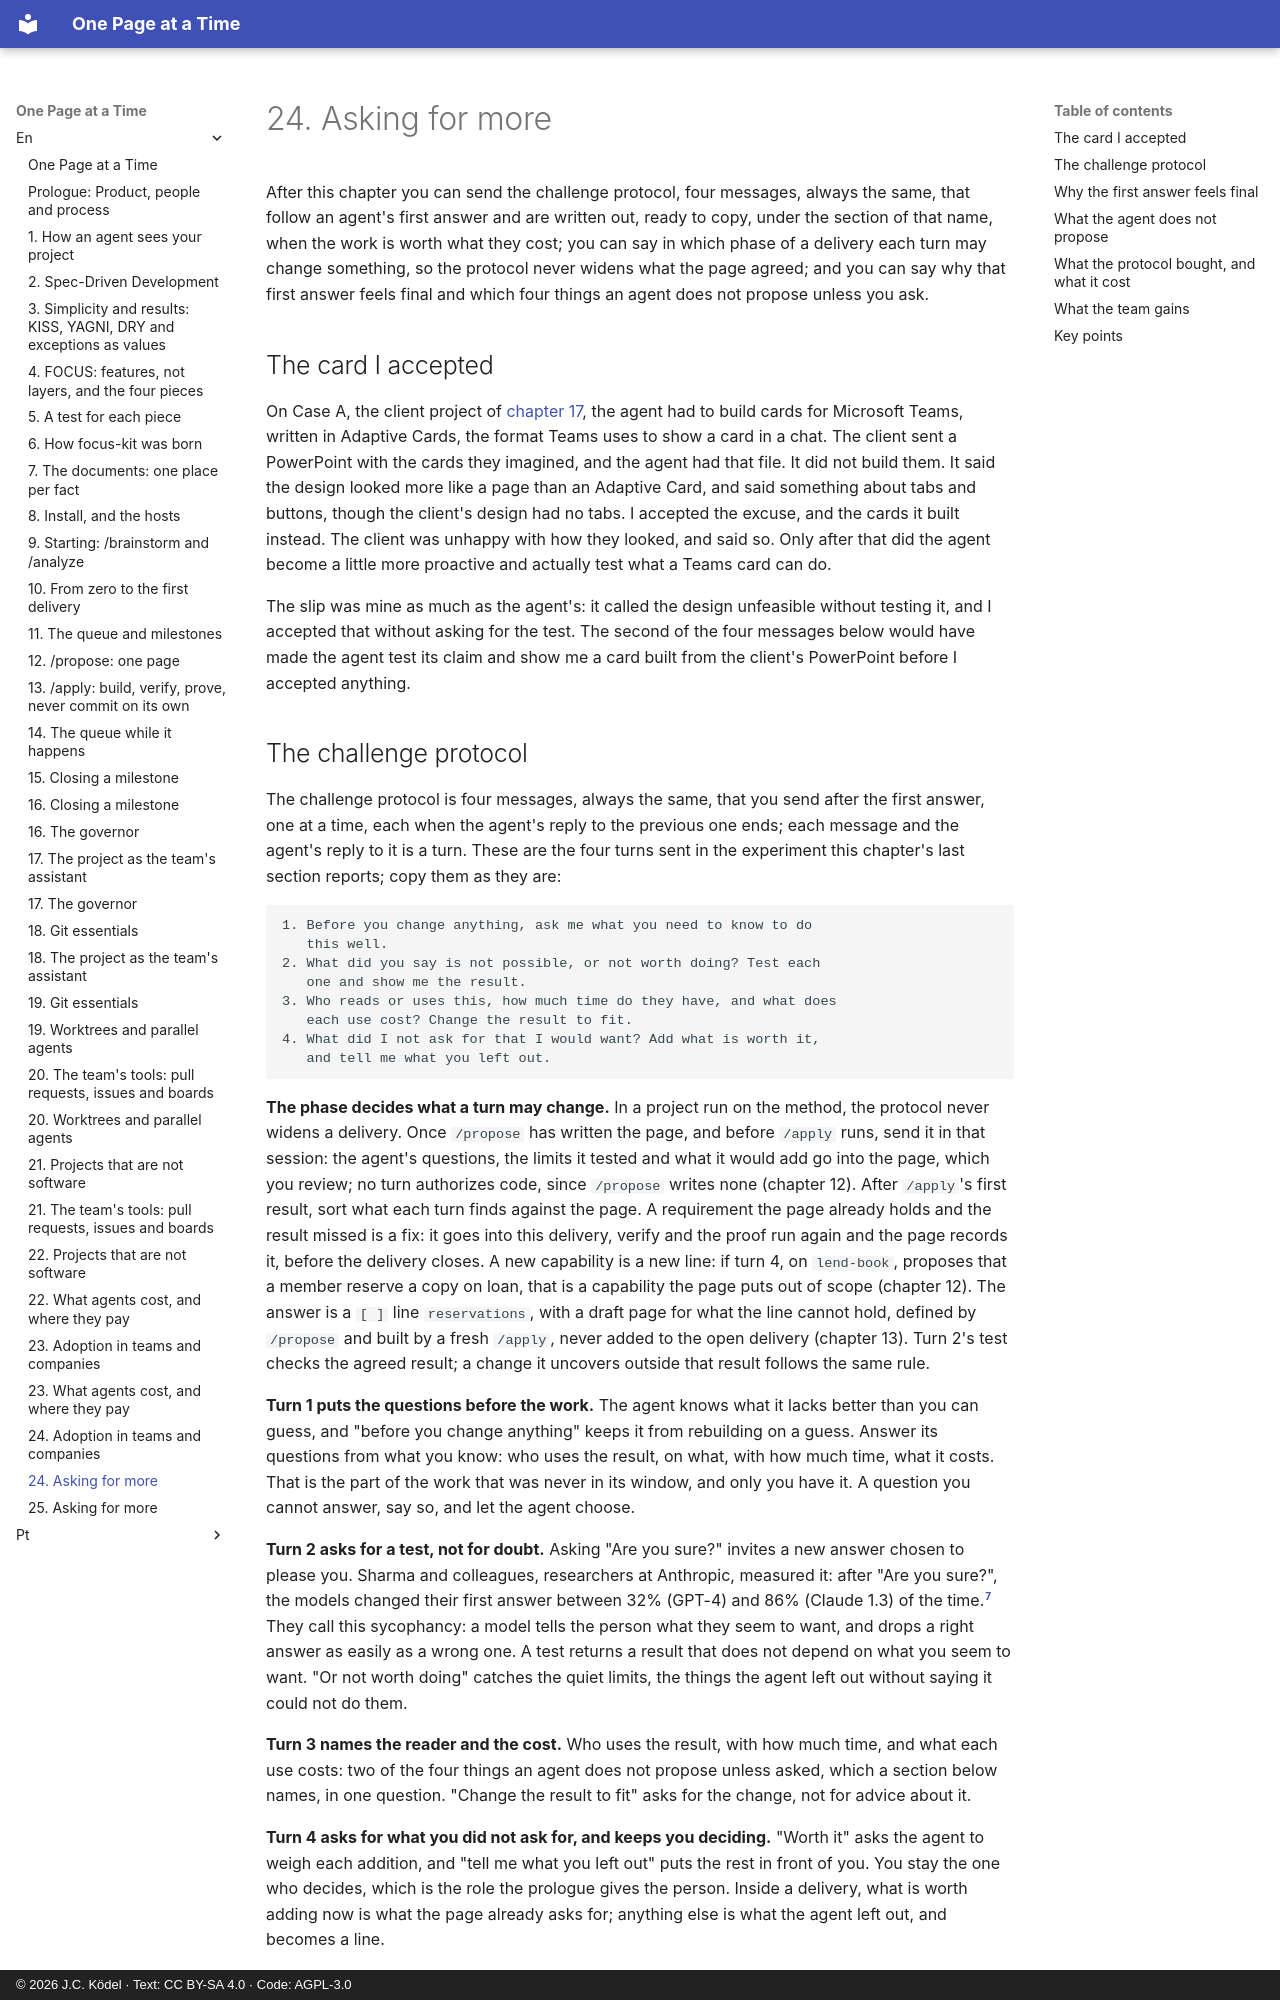

repository: JCKodel/focus-kit-book · page: en/24-asking-for-more/index.html · generator: mkdocs · copyright: © 2026 J.C. Ködel · Text: CC BY-SA 4.0 · Code: AGPL-3.0

# 24. Asking for more

After this chapter you can send the challenge protocol, four messages, always the same, that follow an agent's first answer and are written out, ready to copy, under the section of that name, when the work is worth what they cost; you can say in which phase of a delivery each turn may change something, so the protocol never widens what the page agreed; and you can say why that first answer feels final and which four things an agent does not propose unless you ask.

## The card I accepted

On Case A, the client project of [chapter 17](17-project-as-assistant.md), the agent had to build cards for Microsoft Teams, written in Adaptive Cards, the format Teams uses to show a card in a chat.
The client sent a PowerPoint with the cards they imagined, and the agent had that file.
It did not build them.
It said the design looked more like a page than an Adaptive Card, and said something about tabs and buttons, though the client's design had no tabs.
I accepted the excuse, and the cards it built instead.
The client was unhappy with how they looked, and said so.
Only after that did the agent become a little more proactive and actually test what a Teams card can do.

The slip was mine as much as the agent's: it called the design unfeasible without testing it, and I accepted that without asking for the test.
The second of the four messages below would have made the agent test its claim and show me a card built from the client's PowerPoint before I accepted anything.

## The challenge protocol

The challenge protocol is four messages, always the same, that you send after the first answer, one at a time, each when the agent's reply to the previous one ends; each message and the agent's reply to it is a turn.
These are the four turns sent in the experiment this chapter's last section reports; copy them as they are:

```text
1. Before you change anything, ask me what you need to know to do
   this well.
2. What did you say is not possible, or not worth doing? Test each
   one and show me the result.
3. Who reads or uses this, how much time do they have, and what does
   each use cost? Change the result to fit.
4. What did I not ask for that I would want? Add what is worth it,
   and tell me what you left out.
```

**The phase decides what a turn may change.**
In a project run on the method, the protocol never widens a delivery.
Once `/propose` has written the page, and before `/apply` runs, send it in that session: the agent's questions, the limits it tested and what it would add go into the page, which you review; no turn authorizes code, since `/propose` writes none (chapter 12).
After `/apply`'s first result, sort what each turn finds against the page.
A requirement the page already holds and the result missed is a fix: it goes into this delivery, verify and the proof run again and the page records it, before the delivery closes.
A new capability is a new line: if turn 4, on `lend-book`, proposes that a member reserve a copy on loan, that is a capability the page puts out of scope (chapter 12).
The answer is a `[ ]` line `reservations`, with a draft page for what the line cannot hold, defined by `/propose` and built by a fresh `/apply`, never added to the open delivery (chapter 13).
Turn 2's test checks the agreed result; a change it uncovers outside that result follows the same rule.

**Turn 1 puts the questions before the work.**
The agent knows what it lacks better than you can guess, and "before you change anything" keeps it from rebuilding on a guess.
Answer its questions from what you know: who uses the result, on what, with how much time, what it costs.
That is the part of the work that was never in its window, and only you have it.
A question you cannot answer, say so, and let the agent choose.

**Turn 2 asks for a test, not for doubt.**
Asking "Are you sure?" invites a new answer chosen to please you.
Sharma and colleagues, researchers at Anthropic, measured it: after "Are you sure?", the models changed their first answer between 32% (GPT-4) and 86% (Claude 1.3) of the time.[^sharma-2024]
They call this sycophancy: a model tells the person what they seem to want, and drops a right answer as easily as a wrong one.
A test returns a result that does not depend on what you seem to want.
"Or not worth doing" catches the quiet limits, the things the agent left out without saying it could not do them.

**Turn 3 names the reader and the cost.**
Who uses the result, with how much time, and what each use costs: two of the four things an agent does not propose unless asked, which a section below names, in one question.
"Change the result to fit" asks for the change, not for advice about it.

**Turn 4 asks for what you did not ask for, and keeps you deciding.**
"Worth it" asks the agent to weigh each addition, and "tell me what you left out" puts the rest in front of you.
You stay the one who decides, which is the role the prologue gives the person.
Inside a delivery, what is worth adding now is what the page already asks for; anything else is what the agent left out, and becomes a line.
